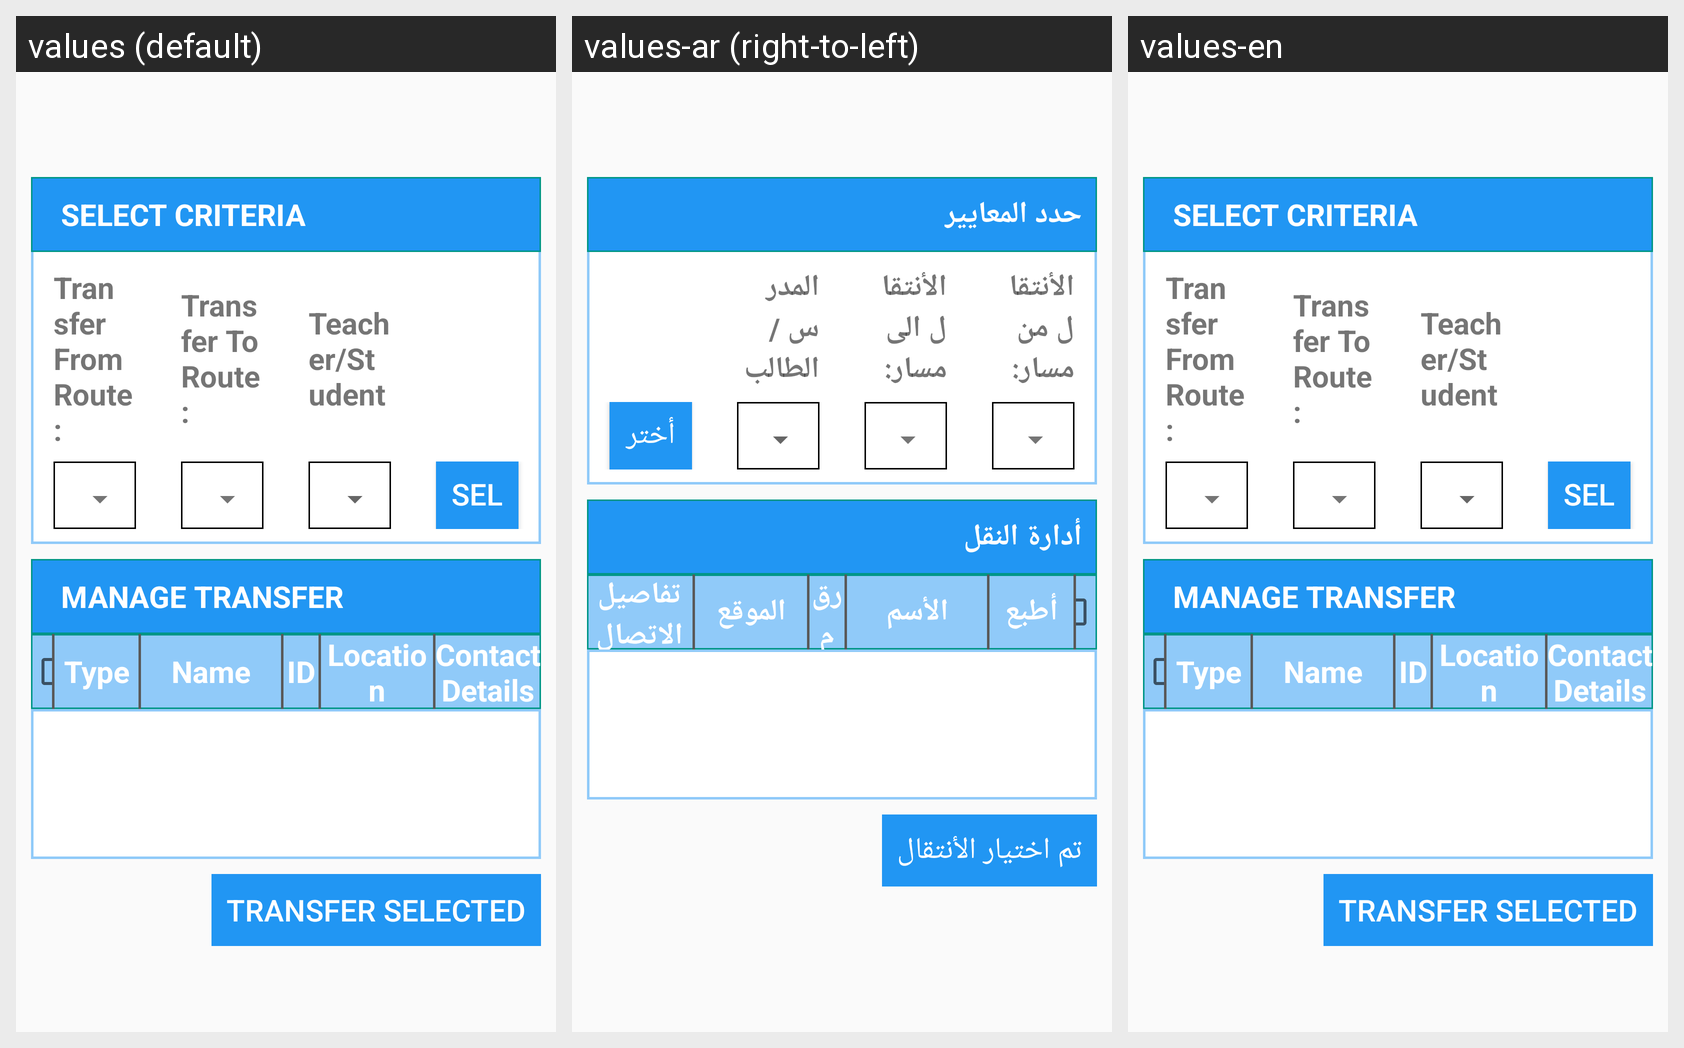

The same Android screen rendered under several of its app's locales, left to right. List the strings drawn on it with the default value and each locale's translation.
Android screen res/layout/content_transfer__student__navigation.xml rendered under 3 locales, left to right: values (default), values-ar (right-to-left), values-en. Device: Nexus 5 (rendered at 1080×1920; each locale shown at half size, 540×960, under a caption strip naming it); theme AppTheme.
Strings drawn on this screen, with the default value and each locale's value (text and hints the layout hard-codes, and strings that could not be matched under every locale, appear in the picture but are not listed):

stv_select_criteria
  values: SELECT CRITERIA
  values-ar: حدد المعايير
  values-en: SELECT CRITERIA

stv_transfer_from_route
  values: Transfer From Route:
  values-ar: الأنتقال من مسار:
  values-en: Transfer From Route:

stv_transfer_to_route
  values: Transfer To Route:
  values-ar: الأنتقال الى مسار:
  values-en: Transfer To Route:

stv_teacher_student
  values: Teacher/Student
  values-ar: المدرس / الطالب
  values-en: Teacher/Student

sb_select
  values: SELECT
  values-ar: أختر
  values-en: SELECT

stv_manage_transfer
  values: MANAGE TRANSFER
  values-ar: أدارة النقل
  values-en: MANAGE TRANSFER

stv_type
  values: Type
  values-ar: أطبع
  values-en: Type

stv_name
  values: Name
  values-ar: الأسم
  values-en: Name

stv_id
  values: ID
  values-ar: رقم الهوية
  values-en: ID

stv_location
  values: Location
  values-ar: الموقع
  values-en: Location

stv_contact_details
  values: Contact Details
  values-ar: تفاصيل الاتصال
  values-en: Contact Details

sb_transfer_selected
  values: TRANSFER SELECTED
  values-ar: تم اختيار الأنتقال
  values-en: TRANSFER SELECTED
